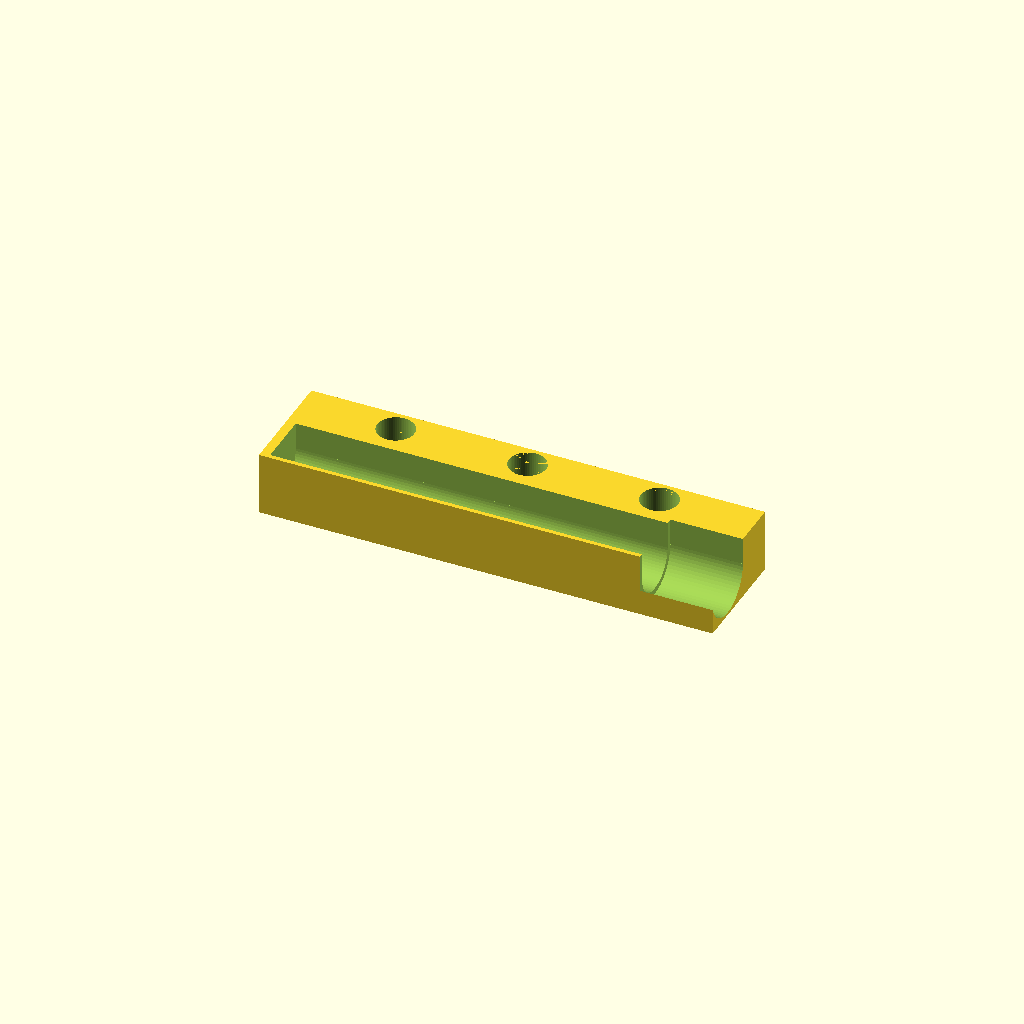
Cell 1: rendered with the file's own defaults.
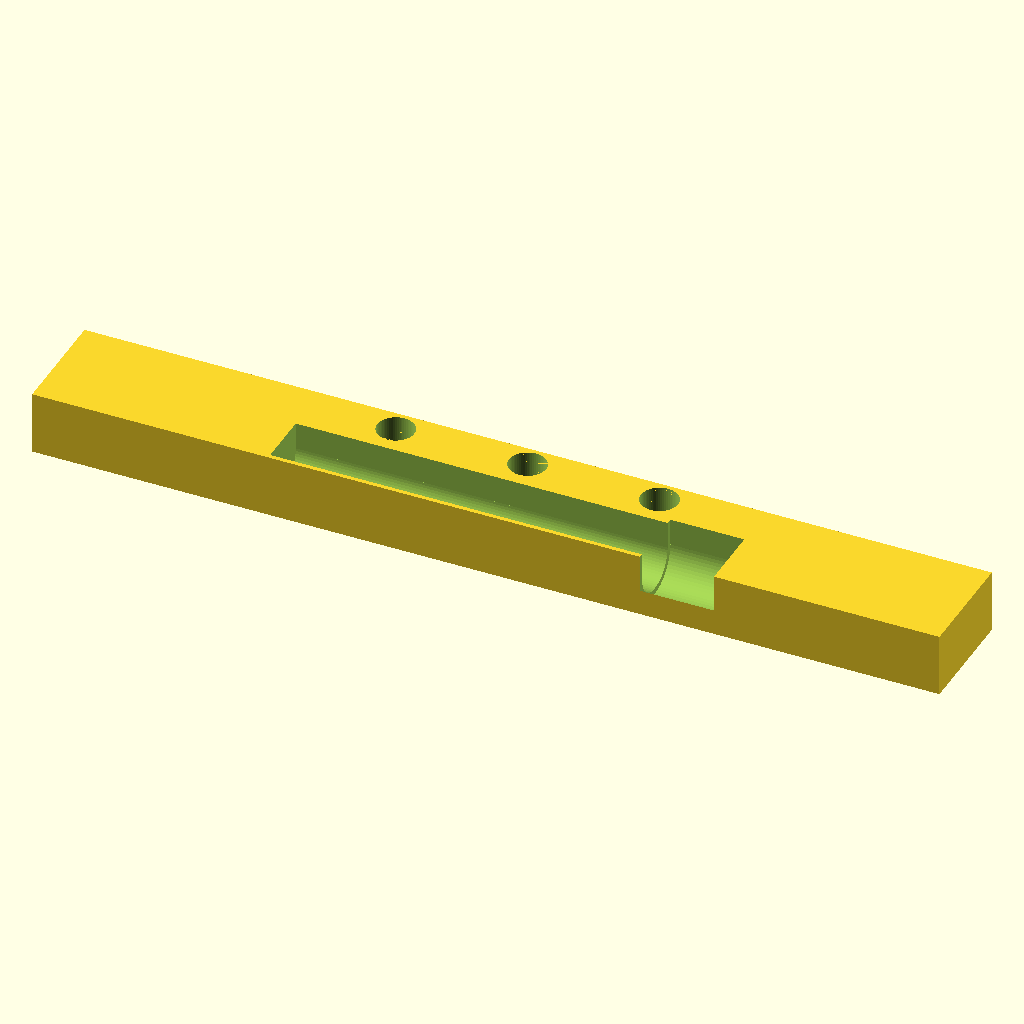
Cell 2: LBLK = 344 (everything else at default).
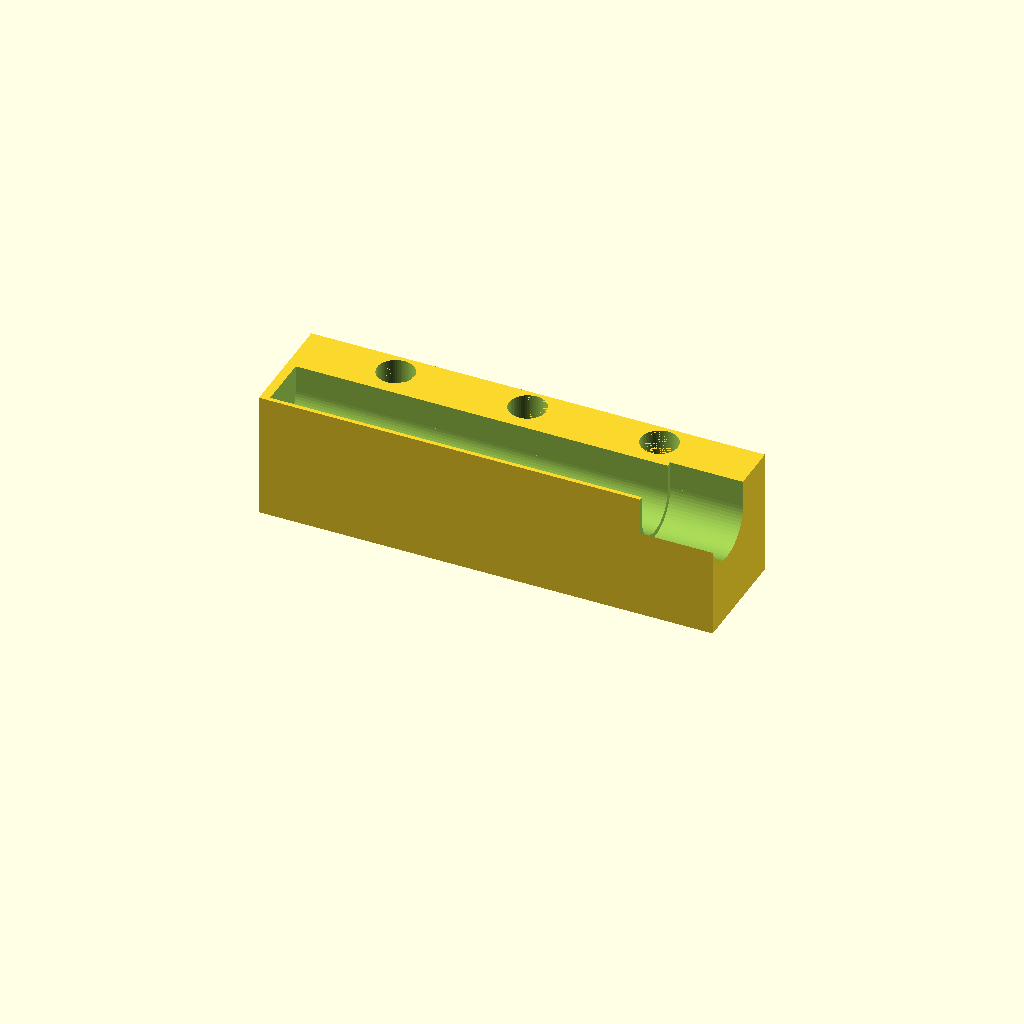
Cell 3: the same model with ZC_DEPTH = 48.
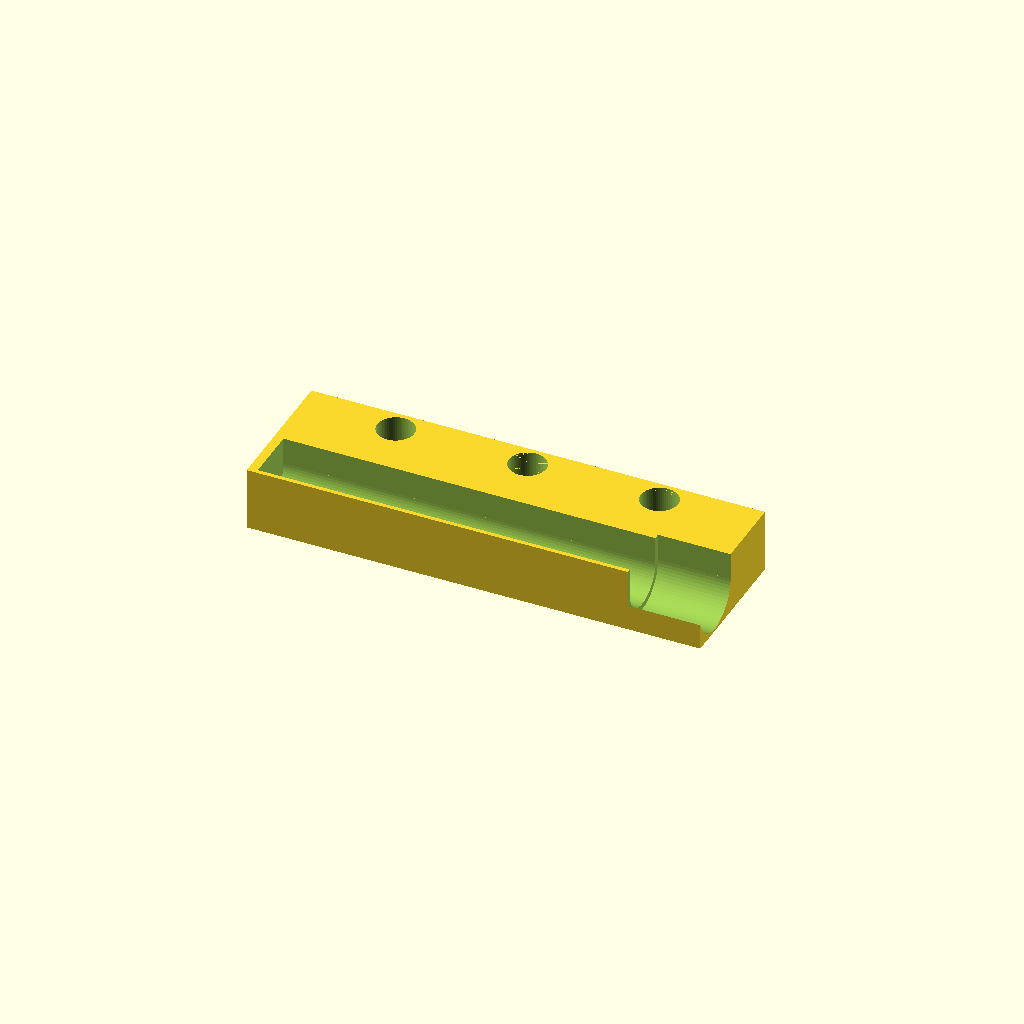
Cell 4: PEN_Y = -20 (everything else at default).
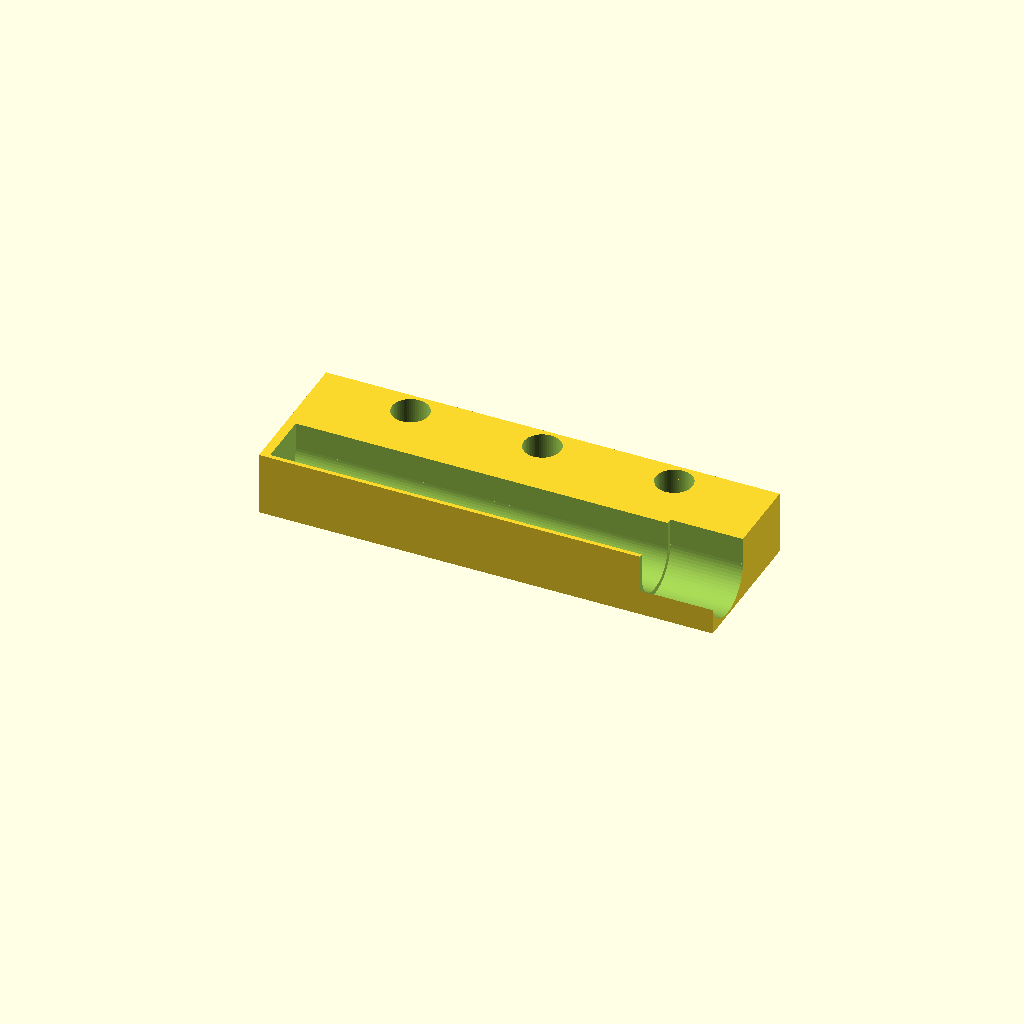
Cell 5: VIAL_Y = 24 (everything else at default).
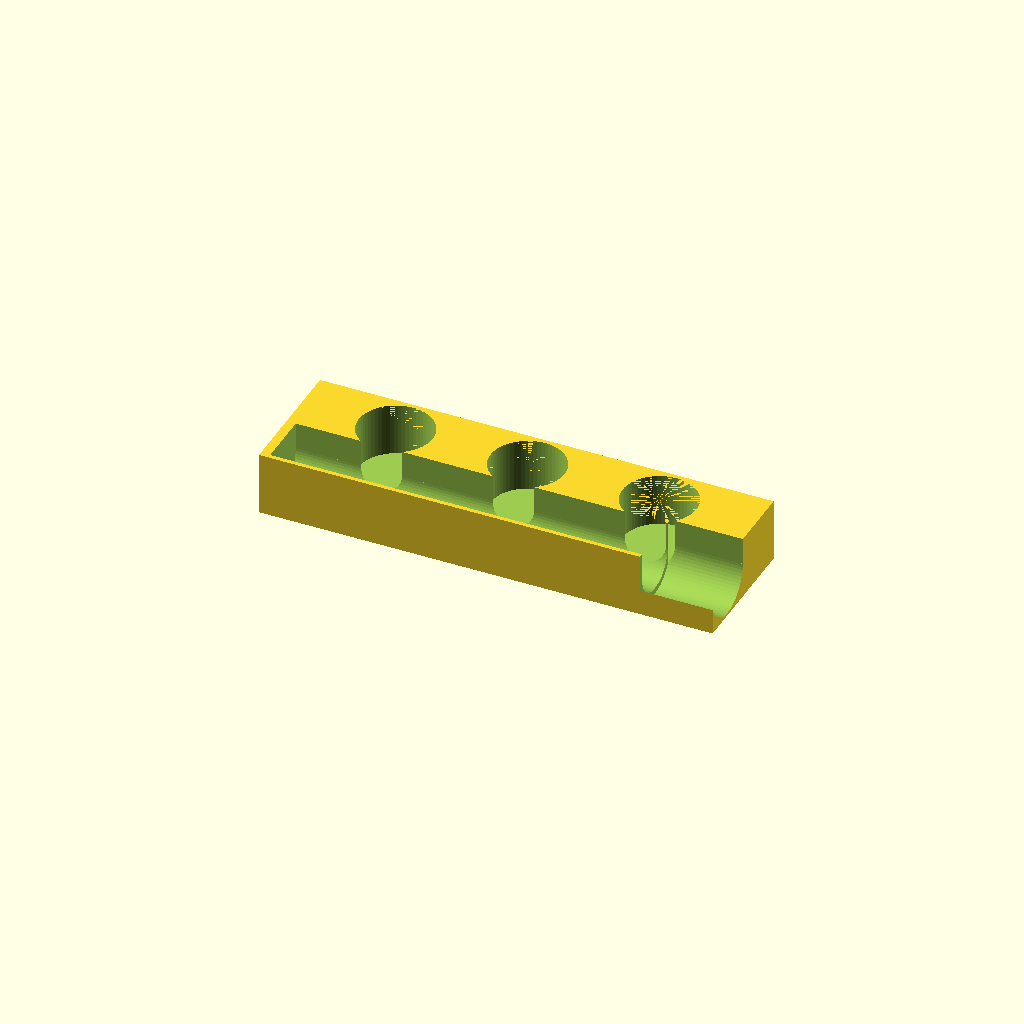
Cell 6: VIAL_D = 28 (everything else at default).
All cells are drawn from one camera (rotation 55°, 0°, 25°, orthographic, colour scheme Cornfield), so only the parameter changes between them.
The OpenSCAD source (designs/d5_vialcombo.scad):
// d5_vialcombo — one pen trough + a row of vertical vial wells
// Family: combo variant (pen + reconstitution vials). The pen rides in an
// open-top trough on one side; a parallel row of open-top vial wells holds the
// BAC water / lyophilized vials alongside.
// Creative variation: a single-station "kit" that pairs a pen with its vials.
include <common.scad>

LBLK = 172;
ZC_DEPTH = 24;                    // overall block height (vial depth driven)
HBLK = ZC_DEPTH;                  // 24  < 152.4

PEN_Y  = -10;                     // pen trough center in Y
VIAL_Y =  12;                     // vial row center in Y
ZC = HBLK - RCH;                  // raise pen so trough opens at the top

// width: pen side reaches PEN_Y-RCH-WALL ; vial side reaches VIAL_Y+VR+WALL
VIAL_D = 14;                      // vial well diameter
VR = VIAL_D/2;
WBLK = (VIAL_Y + VR + WALL) - (PEN_Y - RCH - WALL);   // ~ 45  < 63.5
YCEN = (PEN_Y - RCH - WALL + VIAL_Y + VR + WALL)/2;   // block Y center

VIAL_DEPTH = 20;                  // open-top blind wells
VIAL_X = [-50, 0, 50];           // three wells along the length

difference() {
    translate([0, YCEN, HBLK/2]) cube([LBLK, WBLK, HBLK], center=true);

    // pen trough + dial relief at +X end
    translate([0, PEN_Y, ZC]) trough_cut(PEN_L);
    translate([0, PEN_Y, ZC]) dial_relief(PEN_L/2 - 10);

    // vertical vial wells, open at the top (no ceiling -> no overhang)
    for (x = VIAL_X) {
        translate([x, VIAL_Y, HBLK - VIAL_DEPTH])
            cylinder(h = VIAL_DEPTH + EPS, d = VIAL_D);
    }
}
Parameter table extracted from the source (name, type, default, range or options):
LBLK: number, default 172
ZC_DEPTH: number, default 24
PEN_Y: number, default -10
VIAL_Y: number, default 12
VIAL_D: number, default 14
VIAL_DEPTH: number, default 20
VIAL_X: vector, default [-50, 0, 50]
